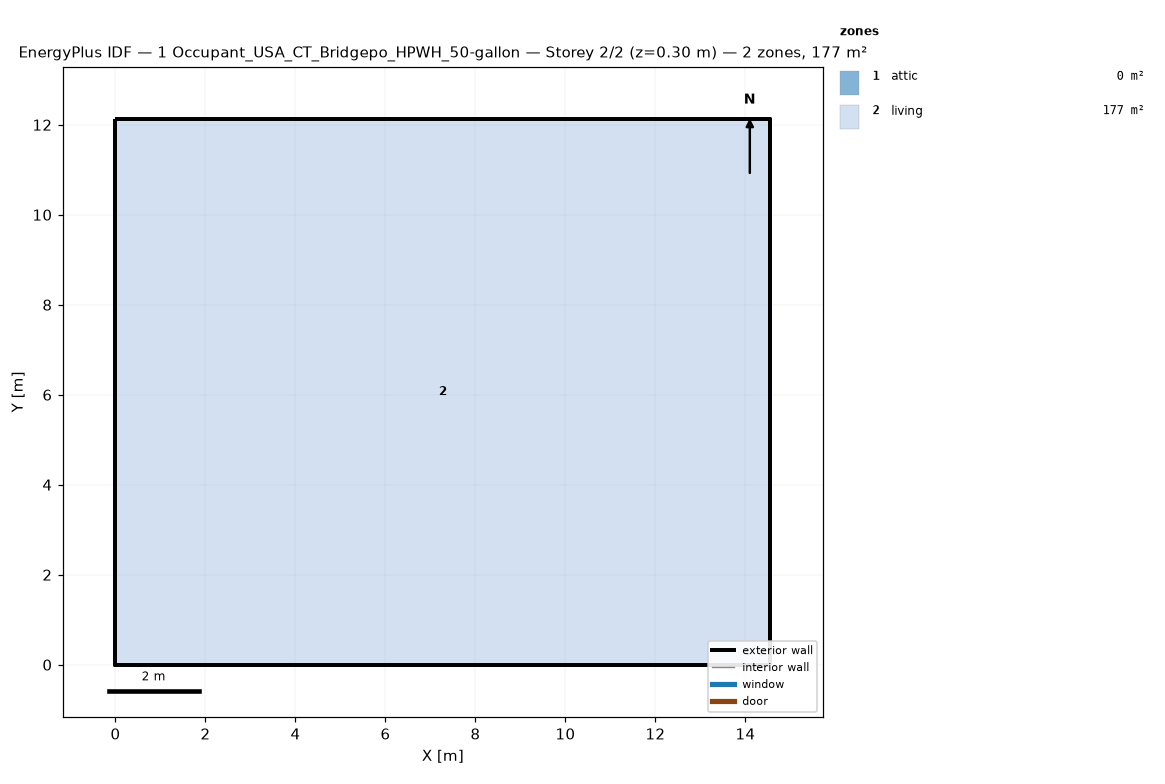
=== STOREY PLAN SPEC (per zone: floor XY polygon, exterior-wall plan segments, windows/doors) ===
zone 1: attic  (0.0 m²)
  exterior wall: (14.55, 0.00) – (14.55, 12.13) – (14.55, 6.06)  [18.2 m]
  exterior wall: (0.00, 12.13) – (0.00, 0.00) – (0.00, 6.06)  [18.2 m]
zone 2: living  (176.5 m²)
  floor: (0.00, 0.00) (0.00, 12.13) (14.55, 12.13) (14.55, 0.00)
  exterior wall: (0.00, 0.00) – (14.55, 0.00)  [14.6 m]
  exterior wall: (14.55, 0.00) – (14.55, 12.13)  [12.1 m]
  exterior wall: (14.55, 12.13) – (0.00, 12.13)  [14.6 m]
  exterior wall: (0.00, 12.13) – (0.00, 0.00)  [12.1 m]

=== DERIVED (storey summary) ===
Building: 1 Occupant_USA_CT_Bridgepo_HPWH_50-gallon
Storey: 2 of 2  (floor level z = 0.30 m)
Storey gross floor area: 176.5 m²
Zones on this storey: 2
  - attic: floor 0.0 m²; exterior wall 36.4 m (24.5 m²); WWR 0.0%
  - living: floor 176.5 m²; exterior wall 53.4 m (146.4 m²); WWR 0.0%
Zone adjacency: (none detected)